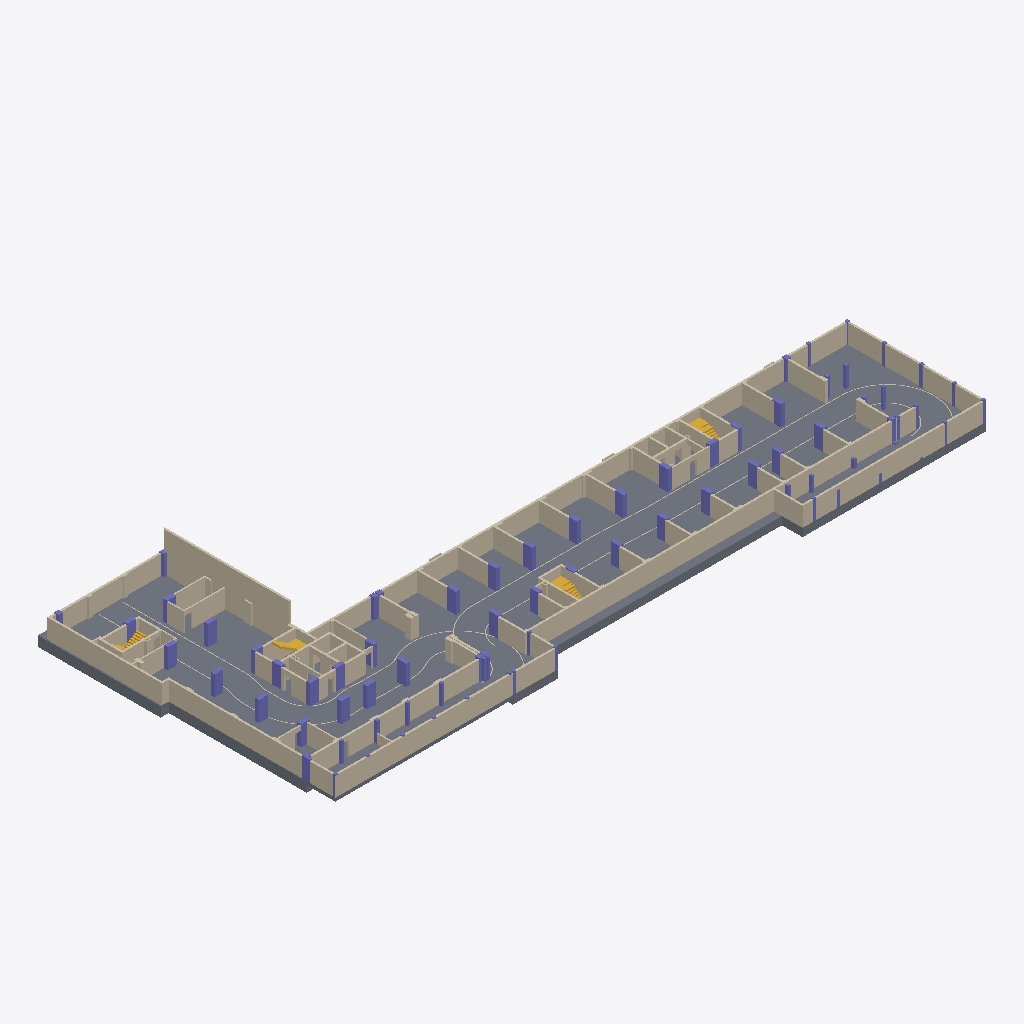
Isometric view of an IFC building model (IFC-SPF (STEP), schema IFC2X3, length unit millimetre), seen from the south-west, elements coloured by IFC class (only those large enough to see are counted): 139 walls (beige), 70 columns (violet), 4 stairs (yellow), 3 slabs (grey).
Extent 98.8 m × 43.4 m × 7.3 m (x, y, z). Storeys (3): -2. Story at -6.00 m; -1. Story at -3.00 m; 1. Story at 3.00 m. Elements (274): 166 IfcWallStandardCase, 81 IfcColumn, 20 IfcWall, 4 IfcStair, 3 IfcSlab.

HEADER;
FILE_DESCRIPTION(('ViewDefinition [CoordinationView_V2.0]','Option [Elements to export: Visible elements on Current Story]','Option [Partial Structure Display: Entire Model]','Option [IFC Domain: All]','Option [Structural Function: All Elements]','Option [Convert Grid elements: On]','Option [Convert IFC Annotations and Archicad 2D elements: Off]','[22 more]'),'2;1');
FILE_NAME('F:\\New folder\\გარემო.ifc','2026-04-02T18:57:44',('Architect'),('Building Designer Office'),'DDS_IFC v3.0','Graphisoft - Archicad - 29.0.0','The authorising person');
FILE_SCHEMA(('IFC2X3'));
ENDSEC;
DATA;
#1=IFCPROJECT('344O7vICcwH8qAEnwJDjSU',#2,'Project',$,$,$,$,(#3),#4);
#27=IFCSITE('20FpTZCqJy2vhVJYtjuIce',#2,'Site',$,$,#574,$,$,.ELEMENT.,(47,33,34,948800),(19,3,17,204400),0.0,$,$);
#1486=IFCBUILDING('00tMo7QcxqWdIGvc4sMN2A',#2,'Building',$,$,#1485,$,$,.ELEMENT.,$,$,$);
#8188=IFCBUILDINGSTOREY('1HvxmnN194ee$9o$BTalLS',#2,'-1. Story',$,$,#3552,$,$,.ELEMENT.,-3000.0);
#8191=IFCBUILDINGSTOREY('2F0V3QPDDFMRTpJqxqPeZR',#2,'1. Story',$,$,#3553,$,$,.ELEMENT.,3000.0);
#8210=IFCBUILDINGSTOREY('3GWaqL9tD0bgXZJa523zFx',#2,'-2. Story',$,$,#3551,$,$,.ELEMENT.,-6000.0);
#2073=IFCSLAB('3aK1zXujb08wUEkb4o4l0t',#2,'SLA - 003',$,$,#5148,#830,'E4501F61-E2D9-4023-A78E-BA513212F037',.FLOOR.);
#2636=IFCSLAB('2VoFlwxqT67BTHUs$6XLCQ',#2,'SLA - 003',$,$,#6597,#1063,'9FC8FBFA-EF47-461C-B751-7B6FC685531A',.FLOOR.);
#2346=IFCWALLSTANDARDCASE('1AgUYfYMf0owICac01bwBb',#2,'SW - 063',$,$,#5828,#940,'4AA9E8A9-896A-40CB-A48C-92600197A2E5');
#2363=IFCWALLSTANDARDCASE('2SjO6VgQb11vOWos6lIAg9',#2,'SW - 066',$,$,#5893,#948,'9CB5819F-A9A9-4107-9620-CB61AF48AA89');
#2249=IFCWALLSTANDARDCASE('1TaTzyrb5Eegl0mkMf2ip5',#2,'SW - 062',$,$,#5619,#901,'5D91DF7C-D651-4EA2-ABC0-C2E5A90ACCC5');
#3106=IFCWALLSTANDARDCASE('3oO6TLQTj63BFkqtuGAW9y',#2,'SW - 078',$,$,#7830,#1257,'F2606755-69DB-460C-B3EE-D37E102A027C');
#2630=IFCWALLSTANDARDCASE('3oV7USF$r4zOeJ7JYexCtw',#2,'SW - 063',$,$,#6573,#1059,'F27C779C-3FFD-44F5-8A13-1D38A8ECCDFA');
#1731=IFCWALLSTANDARDCASE('1vNQ22Vqn2iR8QJOCRd9$k',#2,'SW - 061',$,$,#4060,#679,'795DA082-7F4C-42B1-B21A-4D831B9C9FEE');
#2058=IFCWALLSTANDARDCASE('3GsnR270LDTR50KphiXgyJ',#2,'SW - 062',$,$,#5120,#824,'D0DB16C2-1C05-4D75-B140-533AEC86AF13');
#1532=IFCWALLSTANDARDCASE('1OBbvR05vDGv4KuODzux9M',#2,'SW - 062',$,$,#3643,#599,'582E5E5B-005E-4D43-9114-E1837DE3B256');
#2185=IFCWALLSTANDARDCASE('1jnSDlHO5AMfsAVACgG9PF',#2,'SW - 069',$,$,#5413,#877,'6DC5C36F-4581-4A5A-9D8A-7CA32A40964F');
#1920=IFCWALLSTANDARDCASE('1iyq4$xFr5A98u1iIeA70R',#2,'SW - 060',$,$,#4751,#769,'6CF3413F-ECFD-4528-9238-06C4A828701B');
#1515=IFCSLAB('2y47q0FUj5TeMTukMhMs51',#2,'SLA - 003',$,$,#3610,#591,'BC107D00-3DEB-4576-859D-E2E5AB5B6141',.FLOOR.);
#1909=IFCWALLSTANDARDCASE('2MjW1vd1nCAxzZE457H0RU',#2,'SW - 066',$,$,#4707,#765,'96B60079-9C1C-4C2B-BF63-3841474406DE');
#2351=IFCWALLSTANDARDCASE('3Pwq1UIZr40QbBFOyWkK8$',#2,'SW - 063',$,$,#5844,#944,'D9EB405E-4A3D-4401-A94B-3D8F20B9423F');
#1904=IFCWALLSTANDARDCASE('0ccODVU512TR9pgjgJ6Al9',#2,'SW - 067',$,$,#4687,#763,'2699835F-7850-4275-B273-AADA9318ABC9');
#1986=IFCWALLSTANDARDCASE('2ubg2fCT566weA7_RH4fG4',#2,'SW - 061',$,$,#4937,#796,'B896A0A9-31D1-461B-AA0A-1FE6D1129404');
#1919=IFCWALLSTANDARDCASE('3rUqPsMaX548BcduaSNXEG',#2,'SW - 065',$,$,#4737,#767,'F57B4676-5A48-4510-82E6-9F891C5E1390');
#2004=IFCWALLSTANDARDCASE('2kVMFyCrnDbe1pHiCRJBS3',#2,'SW - 051',$,$,#4992,#805,'AE7D63FC-335C-4D96-8073-46C31B4CB703');
#2649=IFCWALLSTANDARDCASE('1cQ2NGgeD82vGwEJQ43NRg',#2,'SW - 067',$,$,#6634,#1069,'666825D0-AA83-480B-943A-3936840D76EA');
#1815=IFCWALLSTANDARDCASE('3nkV7zRj56VQDErtmZdEyW',#2,'SW - 049',$,$,#4457,#726,'F1B9F1FD-6ED1-467D-A34E-D77C239CEF20');
#1649=IFCWALLSTANDARDCASE('326o3YiN12wO7cLR8X7TcB',#2,'SW - 060',$,$,#3893,#649,'C21B20E2-B170-42E9-81E6-55B2211DD98B');
#2827=IFCWALLSTANDARDCASE('1UlWug2ej3UBqcArKCuyRp',#2,'SW - 066',$,$,#7074,#1145,'5EBE0E2A-0A8B-4378-BD26-2B550CE3C6F3');
#2832=IFCWALLSTANDARDCASE('1mX5AAGYj7Ifik5kfMlOek',#2,'SW - 066',$,$,#7090,#1147,'7084528A-422B-474A-9B2E-16EA56BD8A2E');
#3086=IFCWALLSTANDARDCASE('3L$1hpoRj7VBWogn9LawpM',#2,'SW - 066',$,$,#7748,#1245,'D5FC1AF3-C9BB-477C-B832-AB125593ACD6');
#3096=IFCWALLSTANDARDCASE('3g42QZHMb6huLl9Yraaz1L',#2,'SW - 066',$,$,#7789,#1251,'EA1026A3-4569-46AF-856F-262D6493D055');
#2377=IFCWALLSTANDARDCASE('3GVG433j10WRoBMtIHqfHM',#2,'SW - 066',$,$,#5938,#954,'D07D0103-0ED0-4081-BC8B-5B7491D29456');
#2913=IFCWALLSTANDARDCASE('2e3mIsvr57c9WKe8dBuWST',#2,'SW - 066',$,$,#7248,#1179,'A80F04B6-E751-4798-9814-A089CBE2071D');
#1682=IFCWALLSTANDARDCASE('1j104EUZf8xv$7EE3dZhT$',#2,'SW - 068',$,$,#3963,#662,'6D04010E-7A3A-48EF-9FC7-38E0E78EB77F');
#2164=IFCWALLSTANDARDCASE('0YLfBbL_1EBPnGuTOFNakg',#2,'SW - 062',$,$,#5345,#868,'225692E5-57E0-4E2D-9C50-E1D60F5E4BAA');
#1666=IFCWALLSTANDARDCASE('017tToeeD8uOx5_o7Z9igi',#2,'SW - 066',$,$,#3930,#656,'011F7772-A283-48E1-8EC5-FB21E326CAAC');
#1933=IFCWALLSTANDARDCASE('0SEO92DY1EzxDE5sQn0FCF',#2,'SW - 066',$,$,#4795,#773,'1C398242-3620-4EF7-B34E-1766B100F30F');
#1611=IFCWALLSTANDARDCASE('0vx1Tld7D0S83ClwslhX1z',#2,'SW - 062',$,$,#3816,#633,'39EC176F-9C73-4070-80CC-BFADAFAE107D');
#1831=IFCWALLSTANDARDCASE('0NWvbhh2fDxg8jAa16YqRq',#2,'SW - 066',$,$,#4503,#731,'1783996B-AC2A-4DEE-A22D-2A40468B46F4');
#2083=IFCWALLSTANDARDCASE('17jgbEOpP5EvMIxlh6q91J',#2,'SW - 064',$,$,#5179,#834,'47B6A94E-6336-453B-9592-EEFAC6D09053');
#2796=IFCWALLSTANDARDCASE('0v2m4ktpfB0ORPwp9e2GQl',#2,'SW - 053',$,$,#6991,#1131,'390B012E-DF3A-4B01-86D9-EB32680906AF');
#2802=IFCWALLSTANDARDCASE('14tH6bADj8AwJw_CdRE2mB',#2,'SW - 066',$,$,#7018,#1135,'44DD11A5-28DB-482B-A4FA-F8C9DB382C0B');
#2350=IFCWALLSTANDARDCASE('3f8ueSZjH9wecRfLDzc5Ov',#2,'SW - 064',$,$,#5843,#942,'E9238A1C-8ED4-49EA-899B-A5537D985639');
#2659=IFCWALLSTANDARDCASE('2HRyQFAv54HPz5OwSYUDFb',#2,'SW - 064',$,$,#6658,#1073,'916FC68F-2B91-4445-9F45-63A72278D3E5');
#2376=IFCWALLSTANDARDCASE('3FGlruJeX69A4Vl7ag8quY',#2,'SW - 065',$,$,#5923,#950,'CF42FD78-4E88-4624-A11F-BC792A234E22');
#2702=IFCWALLSTANDARDCASE('0aWwQBZ4j6tfHF8ZKkvC0T',#2,'SW - 062',$,$,#6725,#1088,'2483A68B-8C4B-46DE-944F-22352EE4C01D');
#1830=IFCWALLSTANDARDCASE('3MHgtaGz59TO3UAZkxiTyB',#2,'SW - 062',$,$,#4484,#733,'D646ADE4-43D1-4975-80DE-2A3BBBB1DF0B');
#1839=IFCWALLSTANDARDCASE('1FLspVws9DRB$$MMAvwazX',#2,'SW - 061',$,$,#4511,#735,'4F576CDF-EB62-4D6C-BFFF-5962B9EA4F61');
#1580=IFCWALLSTANDARDCASE('1ZieCjU_P48hIUxhZXutyF',#2,'SW - 051',$,$,#3743,#617,'63B2832D-7BE6-4422-B49E-EEB8E1E37F0F');
#2141=IFCWALLSTANDARDCASE('0QhNoCg8f1XBeuOu3$T7Ll',#2,'SW - 052',$,$,#5306,#860,'1AAD7C8C-A88A-4184-BA38-6380FF74756F');
#2205=IFCWALLSTANDARDCASE('0ETCbCpH5AO8SvXo0PhXsg',#2,'SW - 066',$,$,#5459,#883,'0E74C94C-CD11-4A60-8739-872019AE1DAA');
#2251=IFCWALLSTANDARDCASE('2Y4hNh5XH26fiXGQQedD_9',#2,'SW - 051',$,$,#5617,#903,'A212B5EB-1614-421A-9B21-41A6A89CDF89');
#2112=IFCWALLSTANDARDCASE('2QMLHssf9Ai9f_3f_trMgI',#2,'SW - 062',$,$,#5238,#791,'9A595476-DA92-4AB0-9A7E-0E9FB7D56A92');
#2116=IFCWALLSTANDARDCASE('0aSgplYrHDaOJkSXHITtBr',#2,'SW - 064',$,$,#5255,#849,'2472ACEF-8B54-4D91-84EE-7214527772F5');
#2417=IFCWALLSTANDARDCASE('3NkY8Lh3z3wPQx1EdKsvdm',#2,'SW - 063',$,$,#6019,#970,'D7BA2215-AC3F-43E9-96BB-04E9D4DB99F0');
#1547=IFCWALLSTANDARDCASE('1lFz6ar9zAWu_wPt$mQcL2',#2,'SW - 064',$,$,#3683,#605,'6F3FD1A4-D49F-4A83-8FBA-677FF06A6542');
#2313=IFCWALLSTANDARDCASE('07U5Mq_wL8WevVNdNg6DyT',#2,'SW - 065',$,$,#5764,#928,'077855B4-FBA5-4882-8E5F-5E75EA18DF1D');
#1508=IFCWALLSTANDARDCASE('1Q$ps$q9rCq9$$kEbG0RXd',#2,'SW - 063',$,$,#3591,#587,'5AFF3DBF-D09D-4CD0-9FFF-B8E95001B867');
#1854=IFCWALLSTANDARDCASE('36cBht2szAGO$DfAKyiX1j',#2,'SW - 059',$,$,#4565,#741,'C698BAF7-0B6F-4A41-8FCD-A4A53CB2106D');
#2437=IFCWALLSTANDARDCASE('0NKsdAtm118B$g5uAPRz14',#2,'SW - 066',$,$,#6070,#978,'175369CA-DF00-4120-BFEA-1782996FD044');
#2255=IFCWALLSTANDARDCASE('2H$GLjodL0yQL59PYjhbcI',#2,'SW - 061',$,$,#5645,#905,'91FD056D-CA75-40F1-A545-2598ADAE5992');
#1776=IFCWALLSTANDARDCASE('2ADY4rK_rDKhaddmOd7AQ0',#2,'SW - 066',$,$,#4228,#698,'8A362135-53ED-4D52-B927-9F06271CA680');
#2837=IFCWALLSTANDARDCASE('1G5my4j9X5Nh2B7MIaUGNH',#2,'SW - 066',$,$,#7104,#1149,'50170F04-B498-455E-B08B-1D64A47905D1');
#2215=IFCWALLSTANDARDCASE('0TT9K_qGfEbgJ77uS7TK69',#2,'SW - 066',$,$,#5492,#889,'1D74953E-D10A-4E96-A4C7-1F8707754189');
#3037=IFCWALLSTANDARDCASE('1DIvR8LB5CTx_RKetPpvLQ',#2,'SW - 066',$,$,#7629,#1229,'4D4B96C8-54B1-4C77-BF9B-528DD9CF955A');
#2191=IFCWALLSTANDARDCASE('1MupvjivP4hQjO6mZ9vQZo',#2,'SW - 066',$,$,#5427,#879,'56E33E6D-B396-44AD-AB58-1B08C9E5A8F2');
#2220=IFCWALLSTANDARDCASE('18bXuuCojAbg0bVIpjdqkm',#2,'SW - 066',$,$,#5521,#887,'48961E38-332B-4A96-A025-7D2CED9F4BB0');
#2199=IFCWALLSTANDARDCASE('1plPibIWj1FBUsJPSYbTkc',#2,'SW - 066',$,$,#5444,#881,'73BD9B25-4A0B-413C-B7B6-4D972295DBA6');
#2601=IFCWALLSTANDARDCASE('1Fw6oiGk91RgoCAohVHokt',#2,'SW - 052',$,$,#6479,#1049,'4FE86CAC-42E2-416E-AC8C-2B2ADF472BB7');
#1961=IFCWALLSTANDARDCASE('2q6P16wlHAfgdGtFOWXDRW',#2,'SW - 064',$,$,#4920,#787,'B4199046-EAF4-4AA6-A9D0-DCF62084D6E0');
#2337=IFCWALLSTANDARDCASE('0GB_cT$MP3yOBXFO5RKxIS',#2,'SW - 062',$,$,#5808,#938,'102FE99D-FD66-43F1-82E1-3D815B53B49C');
#1800=IFCWALLSTANDARDCASE('39OvP3Ta5BDwHbKvVw$SM0',#2,'SW - 051',$,$,#4410,#721,'C9639643-7641-4B37-A465-5397FAFDC580');
#1581=IFCCOLUMN('031V4LRUL7ZhHySEd0RxFx',#2,'CRE - 001',$,$,#3744,#619,'0305F115-6DE5-478E-B47C-70E9C06FB3FB');
#1899=IFCCOLUMN('1HAGsIJ3r6bfkBu6w4DWji',#2,'CRE - 001',$,$,#4678,#761,'51290D92-4C3D-4696-9B8B-E06E84360B6C');
#2424=IFCCOLUMN('0zGMvC7NzEzfWF8MGIejk9',#2,'CRE - 001',$,$,#6042,#972,'3D416E4C-1D7F-4EF6-980F-216412A2DB89');
#1661=IFCCOLUMN('0snXVIJkn3288J8kgq21Gx',#2,'CRE - 001',$,$,#3923,#654,'36C617D2-4EEC-4308-8213-22EAB408143B');
#1677=IFCCOLUMN('2Ur_gFAQj5Rx7rGPztHbfs',#2,'CRE - 001',$,$,#3954,#660,'9ED7EA8F-29AB-456F-B1F5-419F77465A76');
#2173=IFCCOLUMN('29O0G65C9Dw8W__m9d8jlB',#2,'CRE - 001',$,$,#5384,#870,'89600406-14C2-4DE8-883E-FB026722DBCB');
#2398=IFCCOLUMN('3Zo6LPWM9Adh8$Y38kIYxr',#2,'CRE - 001',$,$,#5971,#962,'E3C86559-8162-4A9E-B23F-88322E4A2EF5');
#2407=IFCCOLUMN('36Bl3LOwj2Auy0pgehgN$Q',#2,'CRE - 001',$,$,#5999,#966,'C62EF0D5-63AB-422B-8F00-CEAA2BA97FDA');
#2462=IFCCOLUMN('3N__Dhw$P06Bq2FCM3kSS8',#2,'CRE - 001',$,$,#6117,#988,'D7FBE36B-EBF6-4018-BD02-3CC583B9C708');
#2474=IFCCOLUMN('2Lm$SD8cv2bhAbRdU3240V',#2,'CRE - 001',$,$,#6137,#990,'95C3F70D-226E-4296-B2A5-6E778308401F');
#1618=IFCWALLSTANDARDCASE('1oaRC41RT0N8B78NXSjR4x',#2,'SW - 061',$,$,#3834,#635,'7291B304-05B7-405C-82C7-21785CB5B13B');
#2710=IFCWALLSTANDARDCASE('2_qVJnsYrDfQWnLq0eZBT1',#2,'SW - 059',$,$,#6749,#1094,'BED1F4F1-DA2D-4DA5-A831-5740288CB741');
#2472=IFCCOLUMN('2EfkZjkbT9L8wj$DLgiMRW',#2,'CRE - 001',$,$,#6127,#992,'8EA6E8ED-BA57-4954-8EAD-FCD56AB166E0');
#1639=IFCCOLUMN('0EPiAzEFPBQwvWU6iitBHx',#2,'CRE - 001',$,$,#3880,#645,'0E66C2BD-38F6-4B6B-AE60-786B2CDCB47B');
#1671=IFCCOLUMN('3cRKjVES10fR4iUCGVjamY',#2,'CRE - 001',$,$,#3945,#658,'E66D4B5F-39C0-40A5-B12C-78C41FB64C22');
#1644=IFCCOLUMN('3WMA_G2vfEp8qwDhDCgRN0',#2,'CRE - 001',$,$,#3885,#647,'E058AF90-0B9A-4ECC-8D3A-36B34CA9B5C0');
#1960=IFCWALLSTANDARDCASE('1RrSDkHY1FUxxCs_0oL2FX',#2,'SW - 065',$,$,#4870,#785,'5BD5C36E-4620-4F7B-BECC-DBE0325423E1');
#2707=IFCCOLUMN('0gqpIOiRj4FA9vr1I6WUSM',#2,'CRE - 001',$,$,#6729,#1090,'2AD33498-B1BB-443C-A279-D4148681E716');
#8237=IFCSTAIR('1kT1oO9Nz8$wYteLKswBd6',#2,'STAIR - 006',$,$,#8217,$,'6E741C98-257F-48FF-A8B7-A15536E8B9C6',.NOTDEFINED.);
#2079=IFCWALLSTANDARDCASE('1Uom1Q$vr5iOaVg66_81RS',#2,'SW - 063',$,$,#5162,#832,'5ECB005A-FF9D-45B1-891F-A861BE2016DC');
#8266=IFCSTAIR('2aV2_US4z1fwAMjI2E4rAO',#2,'STAIR - 006',$,$,#8220,$,'A47C2F9E-704F-41A7-A296-B5208E135298',.NOTDEFINED.);
#2690=IFCCOLUMN('2P52zSHI1CXhP8QoT_XpM$',#2,'CRE - 001',$,$,#6708,#1086,'99142F5C-4520-4C86-B648-6B277E8735BF');
#1706=IFCCOLUMN('3ng10nMtP3rh4JYmM6GzrZ',#2,'CRE - 001',$,$,#4011,#672,'F1A81031-5B76-43D6-B113-8B058643DD63');
#1887=IFCWALLSTANDARDCASE('0uRqoxouP9kBMj7A00kxP9',#2,'SW - 053',$,$,#4639,#756,'386F4CBB-CB86-49B8-B5AD-1CA000BBB649');
#2486=IFCCOLUMN('1VTvujejnBRQ$VSm$l8MGz',#2,'CRE - 001',$,$,#6151,#996,'5F779E2D-A2DC-4B6D-AFDF-730FEF21643D');
#2708=IFCCOLUMN('1IaPT6uxbFhh9tXfwdThdo',#2,'CRE - 001',$,$,#6730,#1092,'52919746-E3B9-4FAE-B277-869EA776B9F2');
#2776=IFCCOLUMN('2Sy_53f2T98fvwWBXGLmOz',#2,'CRE - 001',$,$,#6957,#1121,'9CF3E143-A427-4922-9E7A-80B85057063D');
#1705=IFCCOLUMN('2Ek8e9XhH9fgMPP8lzLkKZ',#2,'CRE - 001',$,$,#4003,#670,'8EB88A09-86B4-49A6-A599-648BFD56E523');
#2394=IFCCOLUMN('0VaQC6PJ1Dof1pkMJxz30Q',#2,'CRE - 001',$,$,#5973,#960,'1F91A306-6530-4DCA-9073-B964FBF4301A');
#1591=IFCWALLSTANDARDCASE('3XorEZWFfA$vygGIlCOc_X',#2,'SW - 064',$,$,#3772,#623,'E1CB53A3-80FA-4AFF-9F2A-412BCC626FA1');
#2772=IFCCOLUMN('2SrR3Q$h5ELhj7IqwOZAlr',#2,'CRE - 001',$,$,#6944,#1123,'9CD5B0DA-FEB1-4E56-BB47-4B4E988CABF5');
#1789=IFCWALLSTANDARDCASE('0RNZ6Z7PXBNwg98hhyap9j',#2,'SW - 082',$,$,#4338,#710,'1B5E31A3-1D98-4B5F-AA89-22BAFC93326D');
#2586=IFCWALLSTANDARDCASE('0mrkFfdubFBQ8_XYRGjsvD',#2,'SW - 065',$,$,#6447,#1043,'30D6E3E9-9F89-4F2D-A23E-8626D0B76E4D');
#2812=IFCWALLSTANDARDCASE('2oYscX8ov5jOnGGfDtL4t8',#2,'SW - 062',$,$,#7040,#1139,'B28B69A1-232E-45B5-8C50-429377544DC8');
#8238=IFCSTAIR('1XVYkiV8jCt8IweqySddUl',#2,'STAIR - 006',$,$,#8218,$,'617E2BAC-7C8B-4CDC-84BA-A34F1C9E77AF',.NOTDEFINED.);
#3238=IFCWALL('23ZU3HS4TDIwe6SMepms0E',#2,'SW - 063',$,$,#7892,#1323,'838DE0D1-7047-4D4B-AA06-716A33C3600E');
#1755=IFCWALLSTANDARDCASE('1ODmEZv9b6uQ4gqymlcvcq',#2,'SW - 066',$,$,#4114,#689,'583703A3-E499-46E1-A12A-D3CC2F9B99B4');
#1634=IFCCOLUMN('30KlQakx94dvYYr$WlNVf1',#2,'CRE - 001',$,$,#3867,#643,'C052F6A4-BBB2-449F-98A2-D7F82F5DFA41');
#1687=IFCCOLUMN('1f2OjhZ6LARhDu58l5vjKN',#2,'CRE - 001',$,$,#3980,#664,'69098B6B-8C65-4A6E-B378-148BC5E6D517');
#2644=IFCCOLUMN('0EftR30uX9MuKxX6WXNCAr',#2,'CRE - 001',$,$,#6625,#1067,'0EA776C3-0388-495B-853B-8468215CC2B5');
#2641=IFCCOLUMN('32wGl9WhPDQRucNev8tuIJ',#2,'CRE - 001',$,$,#6622,#1065,'C2E90BC9-82B6-4D69-BE26-5E8E48DF8493');
#1845=IFCCOLUMN('1t8844PqTBLPnOaH1g20zz',#2,'CRE - 001',$,$,#4556,#739,'77208104-6747-4B55-9C58-91106A080F7D');
#3061=IFCWALLSTANDARDCASE('3OBwPg9XD3ZgvrePwNPXyw',#2,'SW - 051',$,$,#7675,#1231,'D82FA66A-2613-438E-AE75-A19E97661F3A');
#2494=IFCCOLUMN('0nzxptW055cxT7iGL7dMBF',#2,'CRE - 001',$,$,#6160,#1000,'31F7BCF7-8001-459B-B747-B105479D62CF');
#2037=IFCWALLSTANDARDCASE('1iD9JKhm1Dm9ImaW32ziip',#2,'SW - 066',$,$,#5053,#818,'6C3494D4-AF00-4DC0-94B0-9200C2F6CB33');
#2272=IFCWALLSTANDARDCASE('2N1ESKsY1Dpx_Rmr8_sJun',#2,'SW - 062',$,$,#5692,#912,'9704E714-DA20-4DCF-BF9B-C3523ED93E31');
#2425=IFCWALLSTANDARDCASE('30w3H9ScT7p858i8vZmkx6',#2,'SW - 066',$,$,#6038,#974,'C0E83449-7267-47CC-8148-B08E63C2EEC6');
#1844=IFCWALLSTANDARDCASE('3a_yDCKEb8g8ow9EMz1YWr',#2,'SW - 060',$,$,#4527,#737,'E4FBC34C-50E9-48A8-8CBA-24E5BD062835');
#2034=IFCWALLSTANDARDCASE('3ZQJ84WX9BuuraQVTweEYM',#2,'SW - 063',$,$,#5051,#816,'E3693204-8212-4BE3-8D64-69F77AA0E896');
#2447=IFCCOLUMN('2UG5PFVuv5GuKvnouq80aP',#2,'CRE - 001',$,$,#6083,#980,'9E40564F-7F8E-4543-8539-C72E34200919');
#2522=IFCWALLSTANDARDCASE('0__CMihHj9kgKLy92jrTx3',#2,'SW - 075',$,$,#6227,#1010,'3EF8C5AC-AD1B-49BA-A515-F090ADD5DEC3');
#8256=IFCSTAIR('1XN8aTtxrBs8s3zJzqWyEI',#2,'STAIR - 006',$,$,#8219,$,'615C891D-DFBD-4BD8-8D83-F53F7483C392',.NOTDEFINED.);
#2454=IFCCOLUMN('1pSc3QgZn17uudGVF5qCxs',#2,'CRE - 001',$,$,#6101,#986,'737260DA-AA3C-411F-8E27-41F3C5D0CEF6');
#1750=IFCWALLSTANDARDCASE('0W2UjGJdv86OSVo73W67NB',#2,'SW - 077',$,$,#4113,#681,'2009EB50-4E7E-4819-871F-C870E01875CB');
#3308=IFCWALL('2baiuAapH22gB75fyuaUfI',#2,'SW - 063',$,$,#7952,#1360,'A592CE0A-9334-420A-A2C7-169F3891EA52');
#2576=IFCWALLSTANDARDCASE('28t9pXiTX6afAEkVvQj0QP',#2,'SW - 061',$,$,#6406,#1037,'88DC9CE1-B1D8-4692-928E-B9FE5AB40699');
#2532=IFCWALLSTANDARDCASE('3InNgkuvnBDAhPSOYpCt3a',#2,'SW - 074',$,$,#6260,#1016,'D2C57AAE-E39C-4B34-AAD9-7188B33370E4');
#3232=IFCWALL('3PPB08XJr3gOopWjesT4hW',#2,'SW - 063',$,$,#7882,#1319,'D964B008-853D-43A9-8CB3-82DA36744AE0');
#2475=IFCCOLUMN('0JIPi8uUX0$vSvjZyyr7m5',#2,'CRE - 001',$,$,#6136,#994,'13499B08-E1E8-40FF-9739-B63F3CD47C05');
#1980=IFCWALLSTANDARDCASE('2hUPPyX055Hg82Y7LJWYAZ',#2,'SW - 063',$,$,#4904,#789,'AB79967C-8401-4546-A202-8875538222A3');
#2416=IFCWALLSTANDARDCASE('31L6wDVHn55uKeB7AQ4uD_',#2,'SW - 081',$,$,#6008,#968,'C1546E8D-7D1C-4517-8528-2C729A13837E');
#2616=IFCCOLUMN('1eY7dHJmP4_RS5GP7rFfJp',#2,'CRE - 001',$,$,#6551,#1055,'688879D1-4F06-44F9-B705-4191F53E94F3');
#1761=IFCWALLSTANDARDCASE('24mQRfxK5B8Q$wsPeS5vpZ',#2,'SW - 075',$,$,#4142,#691,'84C1A6E9-ED41-4B21-AFFA-D99A1C179CE3');
#2621=IFCWALLSTANDARDCASE('3ia0jm6lXE5ewJ7Vgojy6D',#2,'SW - 076',$,$,#6560,#1057,'EC900B70-1AF8-4E16-8E93-1DFAB2B7C18D');
#3088=IFCWALLSTANDARDCASE('01Pq1uQLn1DRAd_e2yZQpj',#2,'SW - 051',$,$,#7761,#1249,'01674078-695C-4135-B2A7-FA80BC8DACED');
#1692=IFCCOLUMN('21S6omQ3HFBhUUI0VXvQN4',#2,'CRE - 001',$,$,#3989,#666,'81706CB0-6834-4F2E-B79E-4807E1E5A5C4');
#1994=IFCWALLSTANDARDCASE('2b2p61UO12FANY0tVxAnUK',#2,'SW - 071',$,$,#4963,#801,'A50B3181-7980-423C-A5E2-0377FB2B1794');
#2433=IFCCOLUMN('3R7iAe12z52QuSYnrmEPjE',#2,'CRE - 001',$,$,#6060,#976,'DB1EC2A8-042F-4509-AE1C-8B1D70399B4E');
#3413=IFCWALL('109An8pwn7lA0knOUm5xdF',#2,'SW - 063',$,$,#8055,#1413,'4024AC48-CFAC-47BC-A02E-C587B017B9CF');
#1585=IFCCOLUMN('3GvgCwLKv3IxVKvIbSrkaP',#2,'CRE - 001',$,$,#3763,#621,'D0E6A33A-554E-434B-B7D4-E5295CD6E919');
#1762=IFCWALLSTANDARDCASE('2tLPdGAyH2_hYS2rbYrBnC',#2,'SW - 049',$,$,#4153,#693,'B75599D0-2BC4-42FA-B89C-0B5962D4BC4C');
#1718=IFCWALLSTANDARDCASE('2Am60p5rf1oRHRxTZaDVmn',#2,'SW - 050',$,$,#4026,#674,'8AC06033-175A-41C9-B45B-EDD8E435FC31');
#3406=IFCWALL('29Qx0lEvb7ABDzMh_iiRsh',#2,'SW - 063',$,$,#8045,#1410,'896BB02F-3B99-4728-B37D-5ABFACB1BDAB');
#2036=IFCWALLSTANDARDCASE('3wF7nXucD6cQoaAmYFcM4c',#2,'SW - 067',$,$,#5054,#814,'FA3C7C61-E263-4699-ACA4-2B088F996126');
#1741=IFCCOLUMN('1mfMPKzs58duKkavC1BO$o',#2,'CRE - 001',$,$,#4096,#685,'70A56654-F761-489F-852E-9393012D8FF2');
#2049=IFCCOLUMN('0RcnNB5Pj5JAAq6VfwplxR',#2,'CRE - 001',$,$,#5115,#820,'1B9B15CB-159B-454C-A2B4-19FA7ACEFEDB');
#2857=IFCCOLUMN('2Y6O9hZNzE_grgDJIOOhbQ',#2,'CRE - 001',$,$,#7143,#1157,'A219826B-8D7F-4EFA-AD6A-35349862B95A');
#1746=IFCCOLUMN('0rSzxAq0j4pgkAS4Cq7pKA',#2,'CRE - 001',$,$,#4098,#687,'3573DECA-D00B-44CE-AB8A-7043341F350A');
#2847=IFCCOLUMN('0Cw$sREh56tAd7ziFxv8aS',#2,'CRE - 001',$,$,#7127,#1153,'0CEBFD9B-3AB1-46DC-A9C7-F6C3FBE4891C');
#2842=IFCCOLUMN('2yInHnKtDESu_RYE5WWqDG',#2,'CRE - 001',$,$,#7118,#1151,'BC4B1471-5373-4E73-8F9B-88E160834350');
ENDSEC;
